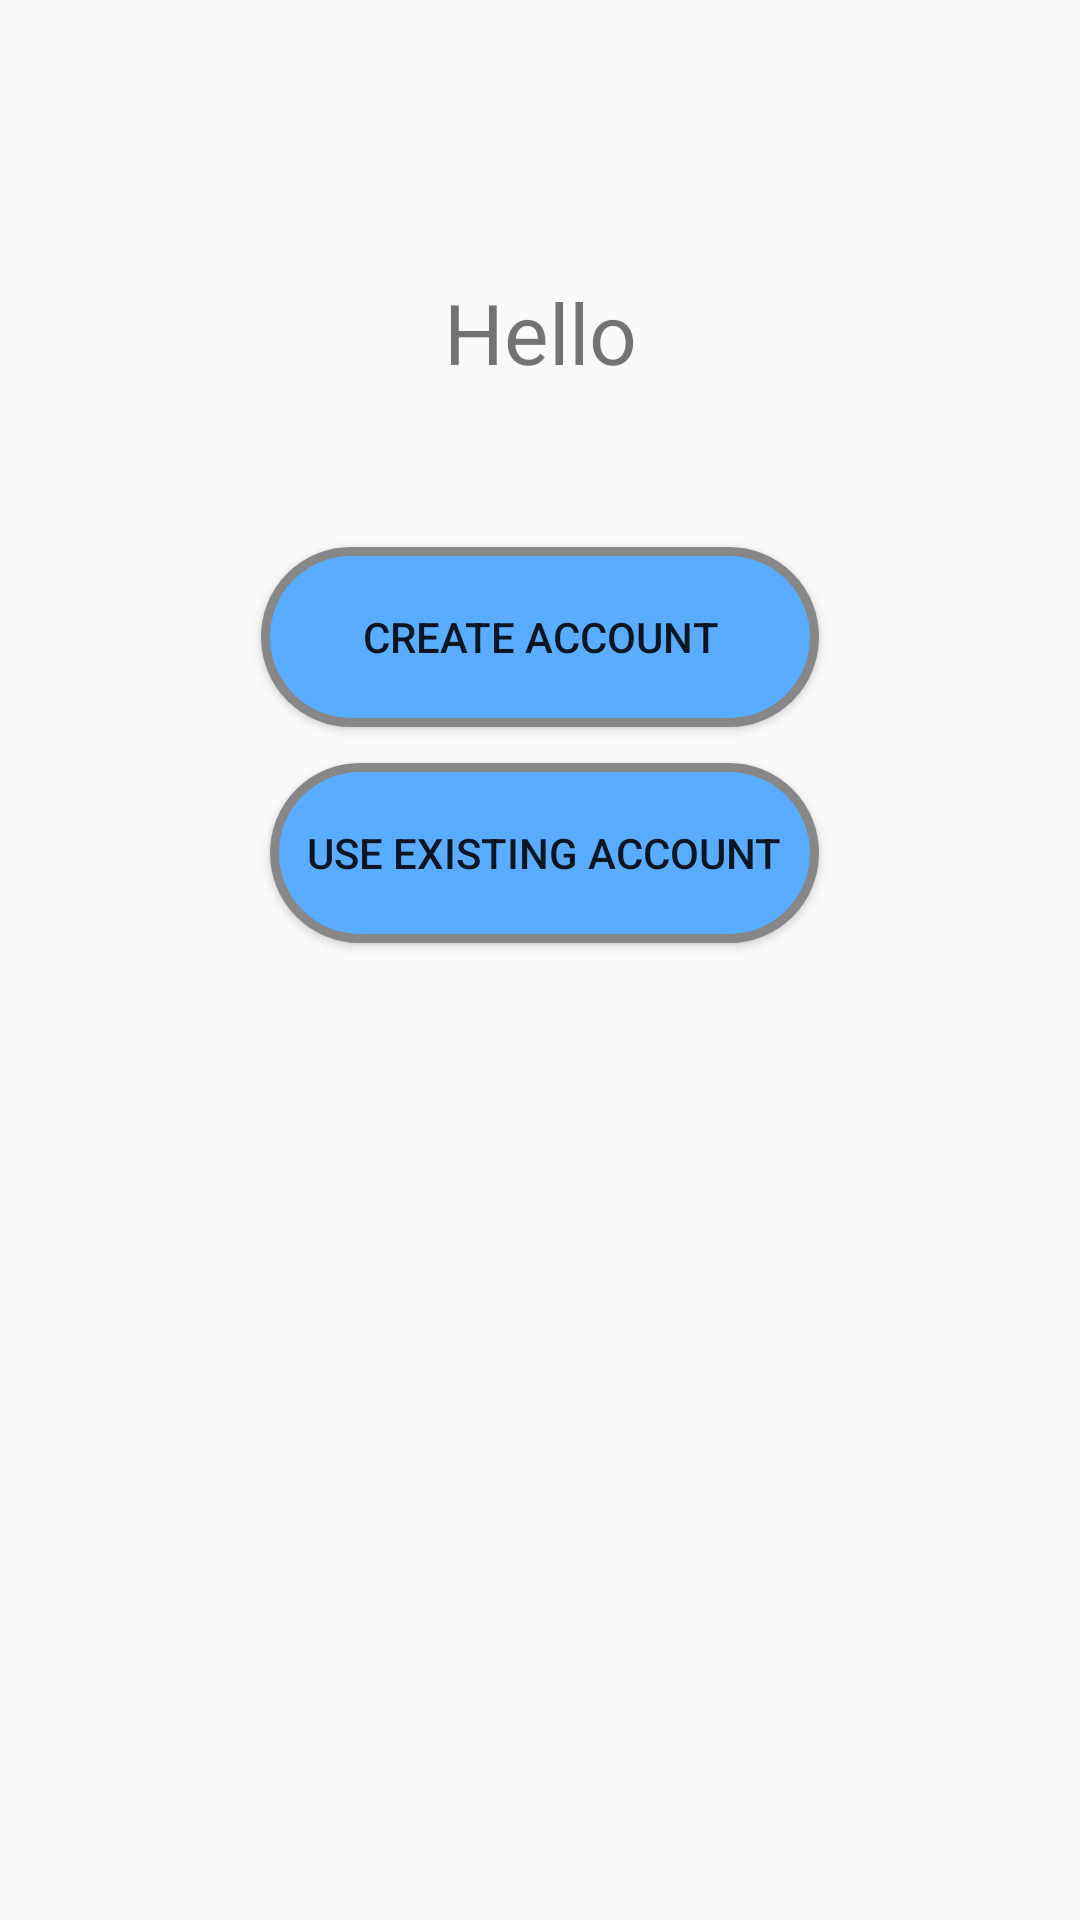

This screen was rendered from an Android layout file. Write that file and the resources it references.
<!-- AndroidManifest.xml: application theme CustomTheme -->
<!-- res/layout/activity_hello.xml -->
<?xml version="1.0" encoding="utf-8"?>

<android.support.constraint.ConstraintLayout xmlns:android="http://schemas.android.com/apk/res/android"
    xmlns:app="http://schemas.android.com/apk/res-auto"
    xmlns:tools="http://schemas.android.com/tools"
    android:layout_width="match_parent"
    android:layout_height="match_parent"
    tools:context=".HelloActivity"
    tools:layout_editor_absoluteY="81dp">


    <TextView
        android:id="@+id/textView"
        android:layout_width="wrap_content"
        android:layout_height="wrap_content"
        android:layout_marginTop="92dp"
        android:text="@string/hello"
        android:textSize="28sp"
        app:layout_constraintEnd_toEndOf="parent"
        app:layout_constraintStart_toStartOf="parent"
        app:layout_constraintTop_toTopOf="parent" />

    <Button
        android:id="@+id/createAccBtn"
        android:layout_width="186dp"
        android:layout_height="wrap_content"
        android:layout_marginTop="53dp"
        android:background="@drawable/button_shape"
        android:elevation="0dp"
        android:text="@string/createaccount"
        app:layout_constraintEnd_toEndOf="parent"
        app:layout_constraintStart_toStartOf="parent"
        app:layout_constraintTop_toBottomOf="@+id/textView" />

    <Button
        android:id="@+id/useExistingAccBtn"
        android:layout_width="183dp"
        android:layout_height="wrap_content"
        android:layout_marginTop="12dp"
        android:background="@drawable/button_shape"
        android:text="@string/useexistingaccount"
        app:layout_constraintEnd_toEndOf="@+id/createAccBtn"
        app:layout_constraintTop_toBottomOf="@+id/createAccBtn" />

   

    <FrameLayout
        android:id="@+id/fragment_container"
        android:layout_width="wrap_content"
        android:layout_height="wrap_content"/>

</android.support.constraint.ConstraintLayout>
<!-- resources referenced by this layout -->
<resources>
  <!-- drawable button_shape (drawable) -->
  <?xml version="1.0" encoding="utf-8"?>
  
  <shape xmlns:android="http://schemas.android.com/apk/res/android" android:shape="rectangle" >
      <corners
          android:radius="100dp"
          />
      <solid
          android:color="#59ACFF"
          />
      <padding
          android:left="0dp"
          android:top="0dp"
          android:right="0dp"
          android:bottom="0dp"
          />
      <size
          android:width="270dp"
          android:height="60dp"
          />
      <stroke
          android:width="3dp"
          android:color="#878787"
          />
  </shape>
  <string name="createaccount">Create Account</string>
  <string name="hello">Hello</string>
  <string name="useexistingaccount">Use existing account</string>
  <style name="CustomTheme" parent="Theme.AppCompat.Light">
  
          <item name="colorPrimary">@color/colorPrimary</item>
          <item name="colorPrimaryDark">@color/colorPrimaryDark</item>
          <item name="colorAccent">@color/colorAccent</item>
          <item name="contentInsetStart">0dp</item>
          <item name="contentInsetEnd">0dp</item>
      </style>
  <color name="colorPrimary">#008577</color>
  <color name="colorPrimaryDark">#00574B</color>
  <color name="colorAccent">#D81B60</color>
</resources>
